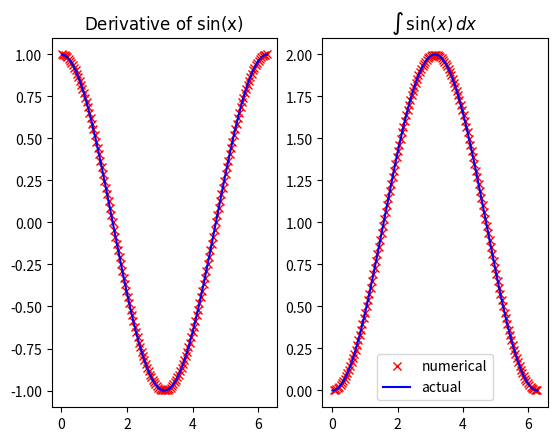

The matplotlib source for this figure:
# Copyright 2015 Enthought, Inc. All Rights Reserved
"""
Topics: NumPy array indexing and array math.

Use array slicing and math operations to calculate the
numerical derivative of ``sin`` from 0 to ``2*pi``.  There is no
need to use a for loop for this.

Plot the resulting values and compare to ``cos``.

Bonus
~~~~~

Implement integration of the same function using Riemann sums or the
trapezoidal rule.

"""
from numpy import linspace, pi, sin, cos, cumsum
from matplotlib.pyplot import plot, show, subplot, legend, title

# calculate the sin() function on evenly spaced data.
x = linspace(0,2*pi,151)
y = sin(x)

# calculate the derivative dy/dx numerically.
# First, calculate the distance between adjacent pairs of
# x and y values.
dy = y[1:]-y[:-1]
dx = x[1:]-x[:-1]

# Now divide to get "rise" over "run" for each interval.
dy_dx = dy/dx

# Assuming central differences, these derivative values
# centered in-between our original sample points.

centers_x = (x[1:]+x[:-1])/2.0 # ----  >>> definition of the limit. ***

# Plot our derivative calculation.  It should match up
# with the cos function since the derivative of sin is
# cos.
subplot(1,2,1)
plot(centers_x, dy_dx,'rx', centers_x, cos(centers_x),'b-')
title(r"$\rm{Derivative\ of}\ sin(x)$")

# Trapezoidal rule integration.
avg_height = (y[1:]+y[:-1])/2.0
int_sin = cumsum(dx * avg_height)

# Plot our integration against -cos(x) - -cos(0)
closed_form = -cos(x)+cos(0)
subplot(1,2,2)
plot(x[1:], int_sin,'rx', x, closed_form,'b-')
legend(('numerical', 'actual'))
title(r"$\int \, \sin(x) \, dx$")
show()
